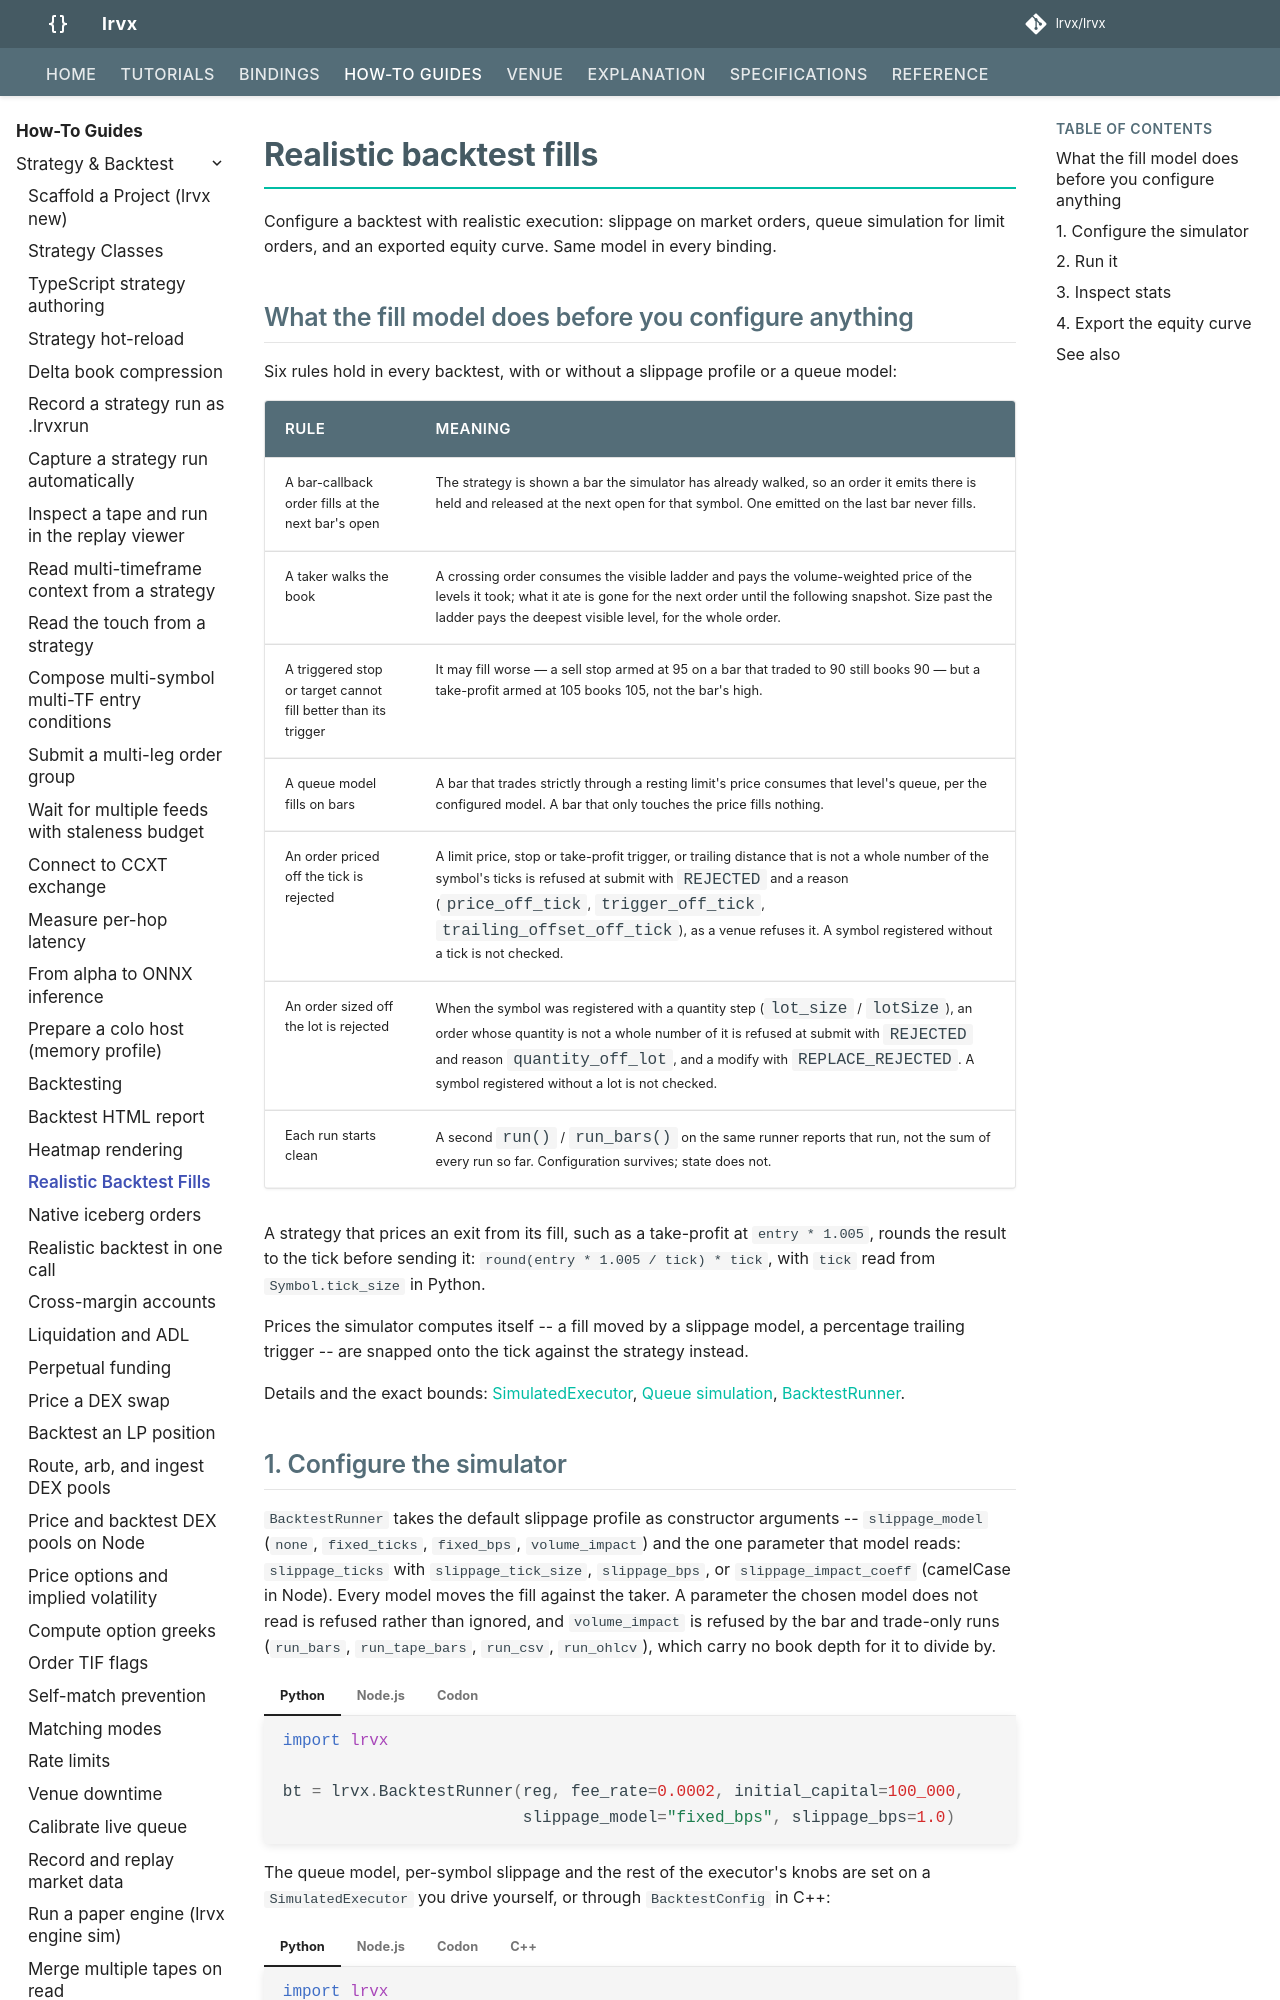

repository: lrvx/lrvx · page: how-to/backtest-realistic-fills/index.html · generator: mkdocs

# Realistic backtest fills

Configure a backtest with realistic execution: slippage on market orders, queue simulation for limit orders, and an exported equity curve. Same model in every binding.

## What the fill model does before you configure anything

Six rules hold in every backtest, with or without a slippage profile or a queue model:

| Rule | Meaning |
|---|---|
| A bar-callback order fills at the next bar's open | The strategy is shown a bar the simulator has already walked, so an order it emits there is held and released at the next open for that symbol. One emitted on the last bar never fills. |
| A taker walks the book | A crossing order consumes the visible ladder and pays the volume-weighted price of the levels it took; what it ate is gone for the next order until the following snapshot. Size past the ladder pays the deepest visible level, for the whole order. |
| A triggered stop or target cannot fill better than its trigger | It may fill worse — a sell stop armed at 95 on a bar that traded to 90 still books 90 — but a take-profit armed at 105 books 105, not the bar's high. |
| A queue model fills on bars | A bar that trades strictly through a resting limit's price consumes that level's queue, per the configured model. A bar that only touches the price fills nothing. |
| An order priced off the tick is rejected | A limit price, stop or take-profit trigger, or trailing distance that is not a whole number of the symbol's ticks is refused at submit with `REJECTED` and a reason (`price_off_tick`, `trigger_off_tick`, `trailing_offset_off_tick`), as a venue refuses it. A symbol registered without a tick is not checked. |
| An order sized off the lot is rejected | When the symbol was registered with a quantity step (`lot_size` / `lotSize`), an order whose quantity is not a whole number of it is refused at submit with `REJECTED` and reason `quantity_off_lot`, and a modify with `REPLACE_REJECTED`. A symbol registered without a lot is not checked. |
| Each run starts clean | A second `run()` / `run_bars()` on the same runner reports that run, not the sum of every run so far. Configuration survives; state does not. |

A strategy that prices an exit from its fill, such as a take-profit at `entry * 1.005`, rounds the
result to the tick before sending it: `round(entry * 1.005 / tick) * tick`, with `tick` read from
`Symbol.tick_size` in Python.

Prices the simulator computes itself -- a fill moved by a slippage model, a percentage trailing
trigger -- are snapped onto the tick against the strategy instead.

Details and the exact bounds: [SimulatedExecutor](../reference/api/backtest/simulated_executor.md#execution-logic),
[Queue simulation](../reference/api/backtest/queue_simulation.md#bar-data),
[BacktestRunner](../reference/api/backtest/backtest_runner.md#bar-callbacks-fill-at-the-next-open).
